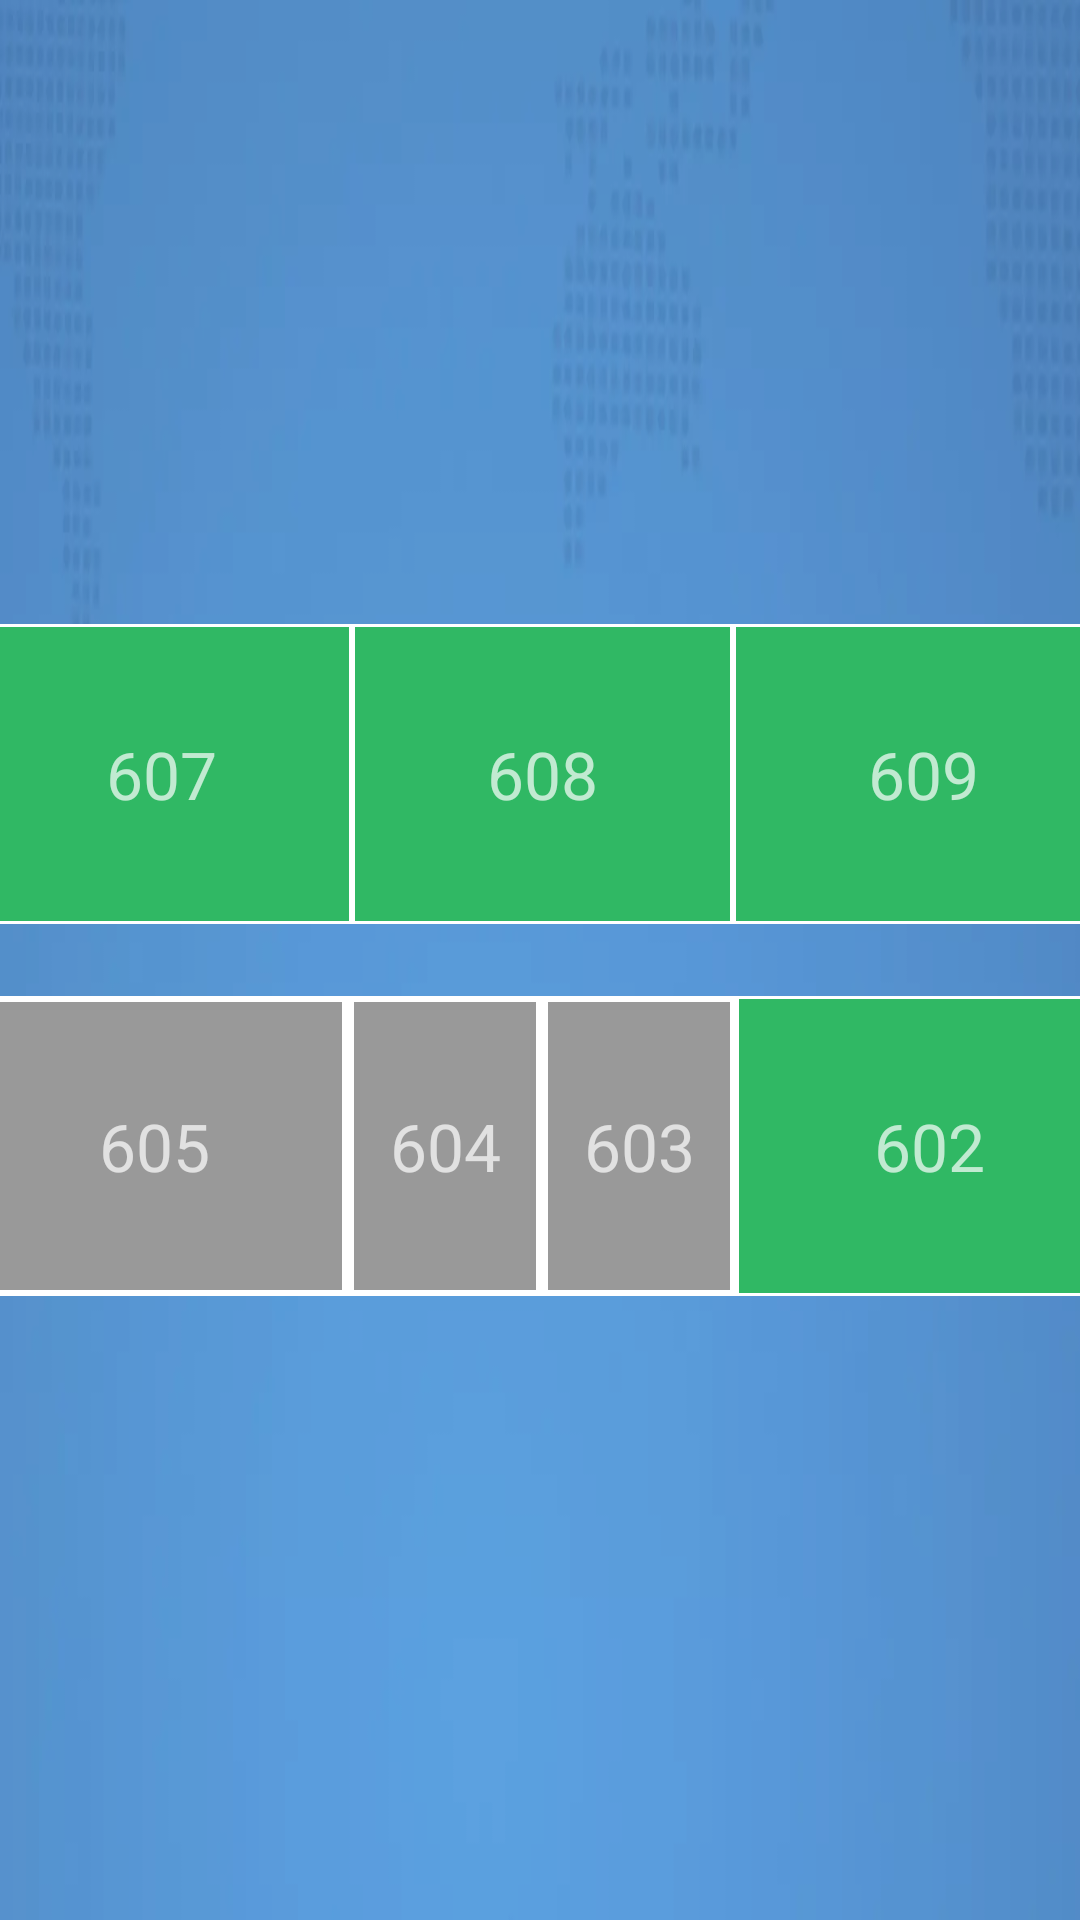

Write the Android layout XML for this screen, with the resource values it uses.
<!-- AndroidManifest.xml: application theme StartTheme -->
<!-- res/layout/building_4_6.xml -->
<?xml version="1.0" encoding="utf-8"?>
<android.support.constraint.ConstraintLayout xmlns:android="http://schemas.android.com/apk/res/android"
    xmlns:app="http://schemas.android.com/apk/res-auto"
    android:layout_width="wrap_content"
    android:layout_height="wrap_content"
    android:layout_gravity="center"
    android:background="@color/floor_bg">

    <LinearLayout
        android:layout_width="720dp"
        android:layout_height="wrap_content"
        android:layout_margin="15dp"
        android:background="@drawable/kuang_w"
        android:orientation="vertical"
        app:layout_constraintBottom_toBottomOf="parent"
        app:layout_constraintEnd_toEndOf="parent"
        app:layout_constraintStart_toStartOf="parent"
        app:layout_constraintTop_toTopOf="parent">

        <LinearLayout
            android:layout_width="match_parent"
            android:layout_height="100dp"
            android:orientation="horizontal">

            <TextView
                android:layout_width="match_parent"
                android:layout_height="match_parent"
                android:layout_weight="7"
                android:gravity="center"
                android:textColor="@color/white"
                android:textStyle="bold" />

            <ImageView
                android:layout_width="match_parent"
                android:layout_height="match_parent"
                android:layout_weight="8"
                android:gravity="center"
                android:scaleType="center"
                android:src="@drawable/ic_stairs"
                android:textSize="22sp" />

            <LinearLayout
                android:layout_width="match_parent"
                android:layout_height="match_parent"
                android:layout_weight="4">

                <TextView
                    android:id="@+id/building_4_6_607"
                    android:layout_width="match_parent"
                    android:layout_height="match_parent"
                    android:layout_weight="1"
                    android:background="@drawable/kuang_green"
                    android:gravity="center"
                    android:text="607"
                    android:textSize="22sp" />

                <TextView
                    android:id="@+id/building_4_6_608"
                    android:layout_width="match_parent"
                    android:layout_height="match_parent"
                    android:layout_weight="1"
                    android:background="@drawable/kuang_green"
                    android:gravity="center"
                    android:text="608"
                    android:textSize="22sp" />


                <TextView
                    android:id="@+id/building_4_6_609"
                    android:layout_width="match_parent"
                    android:layout_height="match_parent"
                    android:layout_weight="1"
                    android:background="@drawable/kuang_green"
                    android:gravity="center"
                    android:text="609"
                    android:textSize="22sp" />

            </LinearLayout>

            <ImageView
                android:layout_width="match_parent"
                android:layout_height="match_parent"
                android:layout_weight="8"
                android:gravity="center"
                android:scaleType="center"
                android:src="@drawable/ic_stairs"
                android:textSize="22sp" />


            <TextView
                android:layout_width="match_parent"
                android:layout_height="match_parent"
                android:layout_weight="7"
                android:gravity="center"
                android:textColor="@color/white"
                android:textStyle="bold" />
        </LinearLayout>

        <LinearLayout
            android:layout_width="match_parent"
            android:layout_height="24dp">

        </LinearLayout>

        <LinearLayout
            android:layout_width="match_parent"
            android:layout_height="100dp"
            android:orientation="horizontal">

            <TextView
                android:layout_width="match_parent"
                android:layout_height="match_parent"
                android:layout_weight="8"
                android:background="@drawable/kuang"
                android:gravity="center"
                android:text="女厕"
                android:textColor="@color/white"
                android:textStyle="bold" />

            <TextView
                android:layout_width="match_parent"
                android:layout_height="match_parent"
                android:layout_weight="8"
                android:gravity="center"
                android:textColor="@color/white"
                android:textStyle="bold" />

            <TextView

                android:layout_width="match_parent"
                android:layout_height="match_parent"
                android:layout_weight="8"
                android:background="@drawable/kuang_gray"
                android:gravity="center"
                android:text="606"
                android:textSize="22sp" />

            <LinearLayout
                android:layout_width="match_parent"
                android:layout_height="match_parent"
                android:layout_weight="4">

                <TextView
                    android:id="@+id/building_4_6_605"
                    android:layout_width="match_parent"
                    android:layout_height="match_parent"
                    android:layout_weight="4"
                    android:background="@drawable/kuang_gray"
                    android:gravity="center"
                    android:text="605"
                    android:textSize="22sp" />

                <TextView
                    android:id="@+id/building_4_6_604"
                    android:layout_width="match_parent"
                    android:layout_height="match_parent"
                    android:layout_weight="5"
                    android:background="@drawable/kuang_gray"
                    android:gravity="center"
                    android:text="604"
                    android:textSize="22sp" />

                <TextView
                    android:id="@+id/building_4_6_603"
                    android:layout_width="match_parent"
                    android:layout_height="match_parent"
                    android:layout_weight="5"
                    android:background="@drawable/kuang_gray"
                    android:gravity="center"
                    android:text="603"
                    android:textSize="22sp" />

                <TextView
                    android:id="@+id/building_4_6_602"
                    android:layout_width="match_parent"
                    android:layout_height="match_parent"
                    android:layout_weight="4"
                    android:background="@drawable/kuang_green"
                    android:gravity="center"
                    android:text="602"
                    android:textSize="22sp" />

            </LinearLayout>

            <TextView

                android:layout_width="match_parent"
                android:layout_height="match_parent"
                android:layout_weight="8"
                android:background="@drawable/kuang_gray"
                android:gravity="center"
                android:text="601"
                android:textSize="22sp" />

            <TextView
                android:layout_width="match_parent"
                android:layout_height="match_parent"
                android:layout_weight="8"
                android:gravity="center"
                android:textColor="@color/white"
                android:textStyle="bold" />

            <TextView
                android:layout_width="match_parent"
                android:layout_height="match_parent"
                android:layout_weight="8"
                android:background="@drawable/kuang"
                android:gravity="center"
                android:text="男厕"
                android:textColor="@color/white"
                android:textStyle="bold" />

        </LinearLayout>

    </LinearLayout>

</android.support.constraint.ConstraintLayout>
<!-- resources referenced by this layout -->
<resources>
  <color name="floor_bg">#39ffffff</color>
  <color name="white">@android:color/white</color>
  <!-- drawable ic_stairs (drawable) -->
  <vector android:height="24dp" android:viewportHeight="1024"
      android:viewportWidth="1024" android:width="24dp" xmlns:android="http://schemas.android.com/apk/res/android">
      <path android:fillColor="#ffffff" android:pathData="M825.86,37.38h179.2c10.24,0 18.43,-8.19 18.43,-18.43S1015.3,0.51 1005.06,0.51L814.08,0.51c-0.51,0 -1.02,0 -2.05,0.51 -0.51,0 -1.02,0.51 -1.54,0.51 -0.51,0 -1.54,0.51 -2.05,1.02 -0.51,0 -0.51,0.51 -1.02,0.51 -1.02,0.51 -1.54,1.02 -2.56,1.54L69.63,617.47c-7.68,6.66 -8.7,18.43 -2.56,26.11l1.02,1.02c6.66,7.68 18.43,8.7 26.11,2.56l25.09,-20.99v225.79L0,851.97L0,1024h1024v-171.52L149.5,852.48v-251.39l141.31,-117.76v229.89L175.1,713.22v139.78L1024,852.99L1024,154.11h-174.08v139.78h-25.6L824.32,38.91l1.54,-1.54zM322.05,712.7L322.05,457.22l141.31,-117.76v233.47L347.14,572.93v139.78h-25.09zM494.08,572.93L494.08,313.86L619.52,209.41v223.74h-99.84v139.78h-25.6zM793.6,293.38h-117.76v139.78h-25.6L650.24,183.81l143.36,-119.3v228.86z"/>
  </vector>
  <!-- drawable kuang (drawable) -->
  <?xml version="1.0" encoding="utf-8"?>
  <shape xmlns:android="http://schemas.android.com/apk/res/android">
  
      <stroke android:width="2dp"
          android:color="#fff"/>
  </shape>
  <!-- drawable kuang_gray (drawable) -->
  <?xml version="1.0" encoding="utf-8"?>
  <shape xmlns:android="http://schemas.android.com/apk/res/android">
  
      <stroke android:width="2dp"
          android:color="#fff"/>
  
      <solid android:color="#999" />
  </shape>
  <!-- drawable kuang_green (drawable) -->
  <?xml version="1.0" encoding="utf-8"?>
  <shape xmlns:android="http://schemas.android.com/apk/res/android">
  
      <stroke
          android:width="1dp"
          android:color="#fff" />
  
      <solid android:color="#30b864" />
  </shape>
  <!-- drawable kuang_w (drawable) -->
  <?xml version="1.0" encoding="utf-8"?>
  <shape xmlns:android="http://schemas.android.com/apk/res/android">
  
      <stroke android:width="2dp"
          android:color="#fff"/>
  
  
  </shape>
  <style name="StartTheme" parent="Theme.AppCompat.NoActionBar">
          <item name="colorAccent">#70ffffff</item>
          <item name="windowNoTitle">true</item>
          <item name="windowActionBar">false</item>
          <item name="android:windowFullscreen">true</item>
          <item name="android:windowContentOverlay">@null</item>
          <item name="android:windowBackground">@drawable/bg</item>
          <item name="android:windowIsTranslucent">false</item>
      </style>
  <!-- drawable bg: webp bitmap (drawable, 5736 bytes) -->
</resources>
